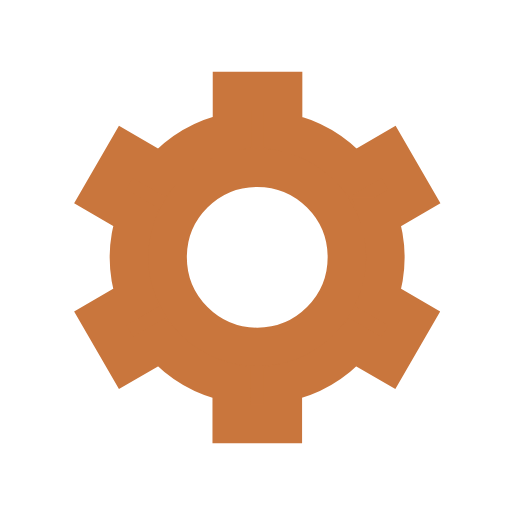
t = 0.00 s
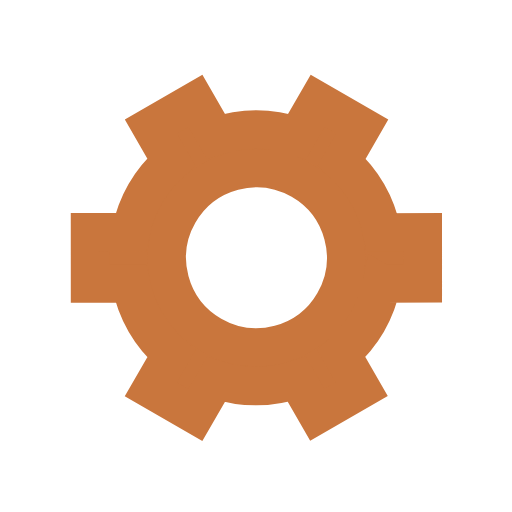
t = 0.50 s
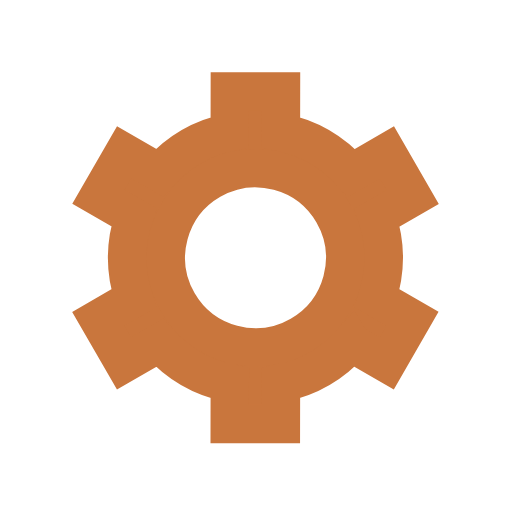
t = 1.00 s
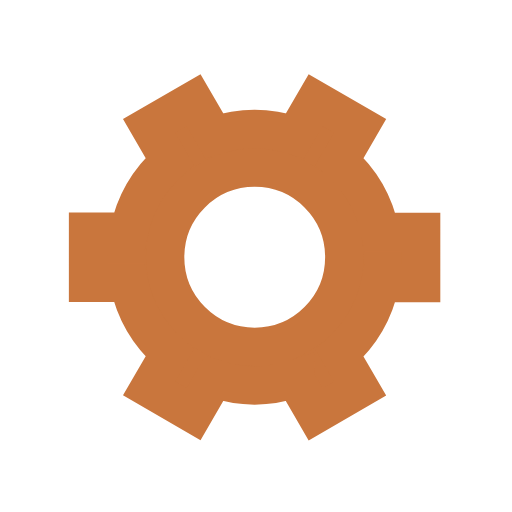
t = 1.50 s

The animated SVG that drew these frames (rendered in a browser with its animation timeline set to each time). Animation: 1 SMIL element (animateTransform=1); one cycle of 2.00 s, repeats indefinitely.

<svg xmlns="http://www.w3.org/2000/svg" viewBox="0 0 200 200">
    <path fill="#C9763D" stroke="#C9763D" stroke-width="15" transform-origin="center"
        d="m148 84.7 13.8-8-10-17.3-13.8 8a50 50 0 0 0-27.4-15.9v-16h-20v16A50 50 0 0 0 63 67.4l-13.8-8-10 17.3 13.8 8a50 50 0 0 0 0 31.7l-13.8 8 10 17.3 13.8-8a50 50 0 0 0 27.5 15.9v16h20v-16a50 50 0 0 0 27.4-15.9l13.8 8 10-17.3-13.8-8a50 50 0 0 0 0-31.7Zm-47.5 50.8a35 35 0 1 1 0-70 35 35 0 0 1 0 70Z">
        <animateTransform type="rotate" attributeName="transform" calcMode="spline" dur="2" values="0;120"
            keyTimes="0;1" keySplines="0 0 1 1" repeatCount="indefinite"></animateTransform>
    </path>
</svg>
